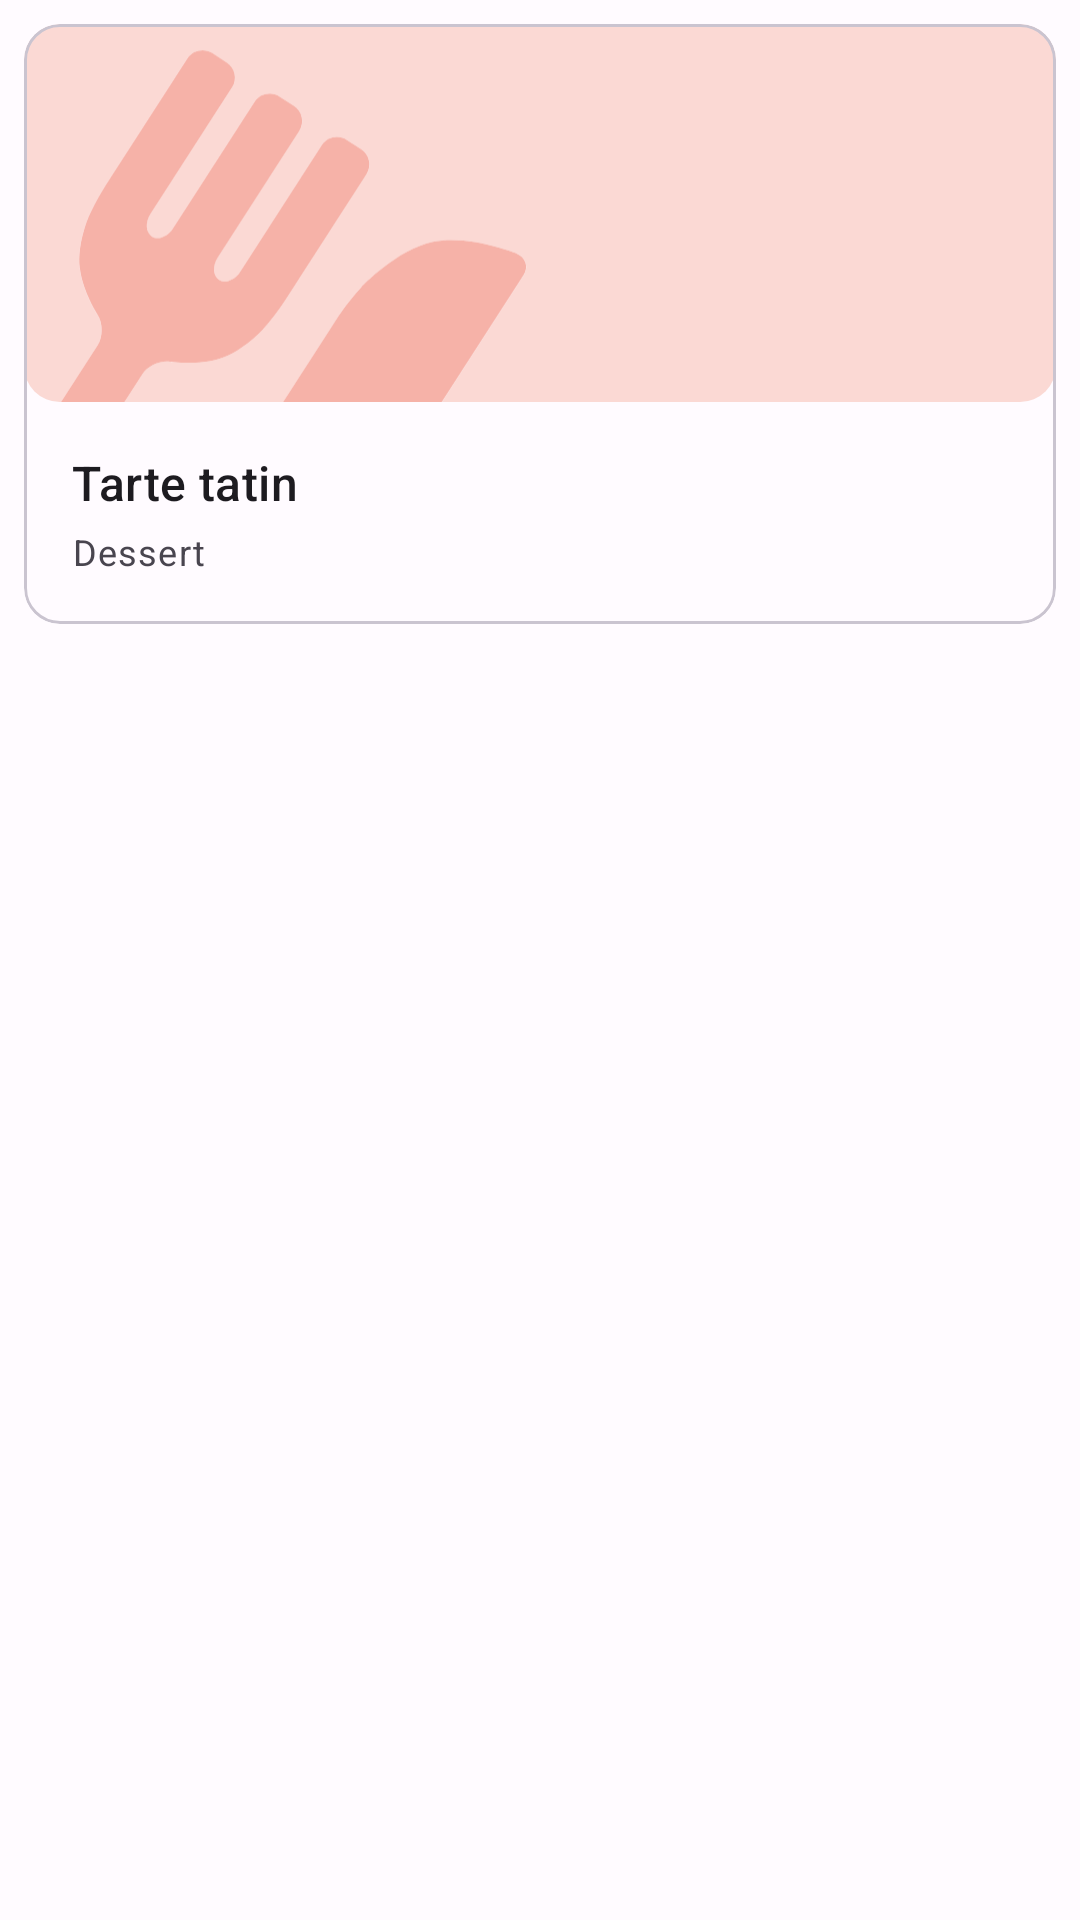

Reconstruct the res/layout file that produces this screen, plus the resources it refers to.
<!-- AndroidManifest.xml: application theme Theme.Menu -->
<!-- res/layout/adapter_recipe.xml -->
<?xml version="1.0" encoding="utf-8"?>
<LinearLayout xmlns:android="http://schemas.android.com/apk/res/android"
    android:layout_width="match_parent"
    android:layout_height="wrap_content"
    xmlns:app="http://schemas.android.com/apk/res-auto"

    android:orientation="vertical">

    <com.google.android.material.card.MaterialCardView
        android:id="@+id/card_item"
        android:layout_width="match_parent"
        android:layout_height="200dp"
        android:clickable="true"
        android:layout_margin="8dp"
        android:focusable="true">

        <LinearLayout
            android:orientation="vertical"
            android:layout_width="match_parent"
            android:layout_height="match_parent" >

            <com.google.android.material.card.MaterialCardView
                android:layout_width="match_parent"
                android:layout_height="0dp"
                app:strokeWidth="0dp"
                android:layout_weight="1">
                <ImageView
                    android:id="@+id/image_view"
                    android:layout_width="match_parent"
                    android:layout_height="match_parent"

                    android:scaleType="centerCrop"
                    android:src="@drawable/recipe_preview"/>
            </com.google.android.material.card.MaterialCardView>

            <LinearLayout
                android:layout_width="match_parent"
                android:layout_height="wrap_content" >

                <TextView
                    style="@style/TextAppearance.Material3.TitleMedium"
                    android:visibility="gone"
                    android:id="@+id/text_letter"
                    android:layout_width="40dp"
                    android:layout_height="40dp"
                    android:layout_margin="8dp"
                    android:gravity="center"
                    android:text="D"
                    android:background="@drawable/ic_circle"
                    />

                <LinearLayout
                    android:orientation="vertical"
                    android:layout_width="0dp"
                    android:layout_weight="1"
                    android:layout_height="wrap_content"
                    android:padding="16dp">

                    <TextView
                        style="@style/TextAppearance.Material3.TitleMedium"
                        android:id="@+id/text_recipe"
                        android:layout_width="match_parent"
                        android:layout_height="wrap_content"
                        android:text="Tarte tatin"
                        />

                    <TextView
                        android:id="@+id/text_recipe_sub"
                        style="@style/TextAppearance.Material3.BodySmall"
                        android:layout_width="match_parent"
                        android:layout_height="wrap_content"
                        android:layout_marginTop="4dp"
                        android:text="Dessert" />
                </LinearLayout>

                <ImageButton
                    android:id="@+id/button_more"
                    android:layout_width="24dp"
                    android:layout_height="24dp"
                    android:layout_margin="16dp"
                    android:src="@drawable/ic_more"
                    android:background="?selectableItemBackgroundBorderless"
                    android:visibility="gone"/>


            </LinearLayout>
        </LinearLayout>

    </com.google.android.material.card.MaterialCardView>


</LinearLayout>
<!-- resources referenced by this layout -->
<resources>
  <!-- drawable ic_circle (drawable) -->
  <vector android:height="24dp" android:tint="?attr/colorPrimaryContainer"
      android:viewportHeight="24" android:viewportWidth="24"
      android:width="24dp" xmlns:android="http://schemas.android.com/apk/res/android">
      <path android:fillColor="?attr/colorPrimaryContainer" android:pathData="M12,2C6.47,2 2,6.47 2,12s4.47,10 10,10 10,-4.47 10,-10S17.53,2 12,2z"/>
  </vector>
  <!-- drawable ic_more (drawable) -->
  <vector android:height="24dp" android:tint="?colorOnSurface"
      android:viewportHeight="24" android:viewportWidth="24"
      android:width="24dp" xmlns:android="http://schemas.android.com/apk/res/android">
      <path android:fillColor="?colorOnSurface" android:pathData="M12,8c1.1,0 2,-0.9 2,-2s-0.9,-2 -2,-2 -2,0.9 -2,2 0.9,2 2,2zM12,10c-1.1,0 -2,0.9 -2,2s0.9,2 2,2 2,-0.9 2,-2 -0.9,-2 -2,-2zM12,16c-1.1,0 -2,0.9 -2,2s0.9,2 2,2 2,-0.9 2,-2 -0.9,-2 -2,-2z"/>
  </vector>
  <color name="md_theme_light_primary">#9C4236</color>
  <color name="md_theme_light_onPrimary">#FFFFFF</color>
  <color name="md_theme_light_primaryContainer">#FFDAD4</color>
  <color name="md_theme_light_onPrimaryContainer">#410000</color>
  <color name="md_theme_light_secondary">#775651</color>
  <color name="md_theme_light_onSecondary">#FFFFFF</color>
  <color name="md_theme_light_secondaryContainer">#FFDAD4</color>
  <color name="md_theme_light_onSecondaryContainer">#2C1512</color>
  <color name="md_theme_light_tertiary">#705C2E</color>
  <color name="md_theme_light_onTertiary">#FFFFFF</color>
  <color name="md_theme_light_tertiaryContainer">#FBDFA6</color>
  <color name="md_theme_light_onTertiaryContainer">#251A00</color>
  <color name="md_theme_light_error">#BA1A1A</color>
  <color name="md_theme_light_errorContainer">#FFDAD6</color>
  <color name="md_theme_light_onError">#FFFFFF</color>
  <color name="md_theme_light_onErrorContainer">#410002</color>
  <color name="md_theme_light_background">#FFFBFF</color>
  <color name="md_theme_light_onBackground">#201A19</color>
  <color name="md_theme_light_surface">#FFFBFF</color>
  <color name="md_theme_light_onSurface">#201A19</color>
  <color name="md_theme_light_surfaceVariant">#F5DDDA</color>
  <color name="md_theme_light_onSurfaceVariant">#534341</color>
  <color name="md_theme_light_outline">#857370</color>
  <color name="md_theme_light_inverseOnSurface">#FBEEEC</color>
  <color name="md_theme_light_inverseSurface">#362F2E</color>
  <color name="md_theme_light_inversePrimary">#FFB4A8</color>
</resources>
